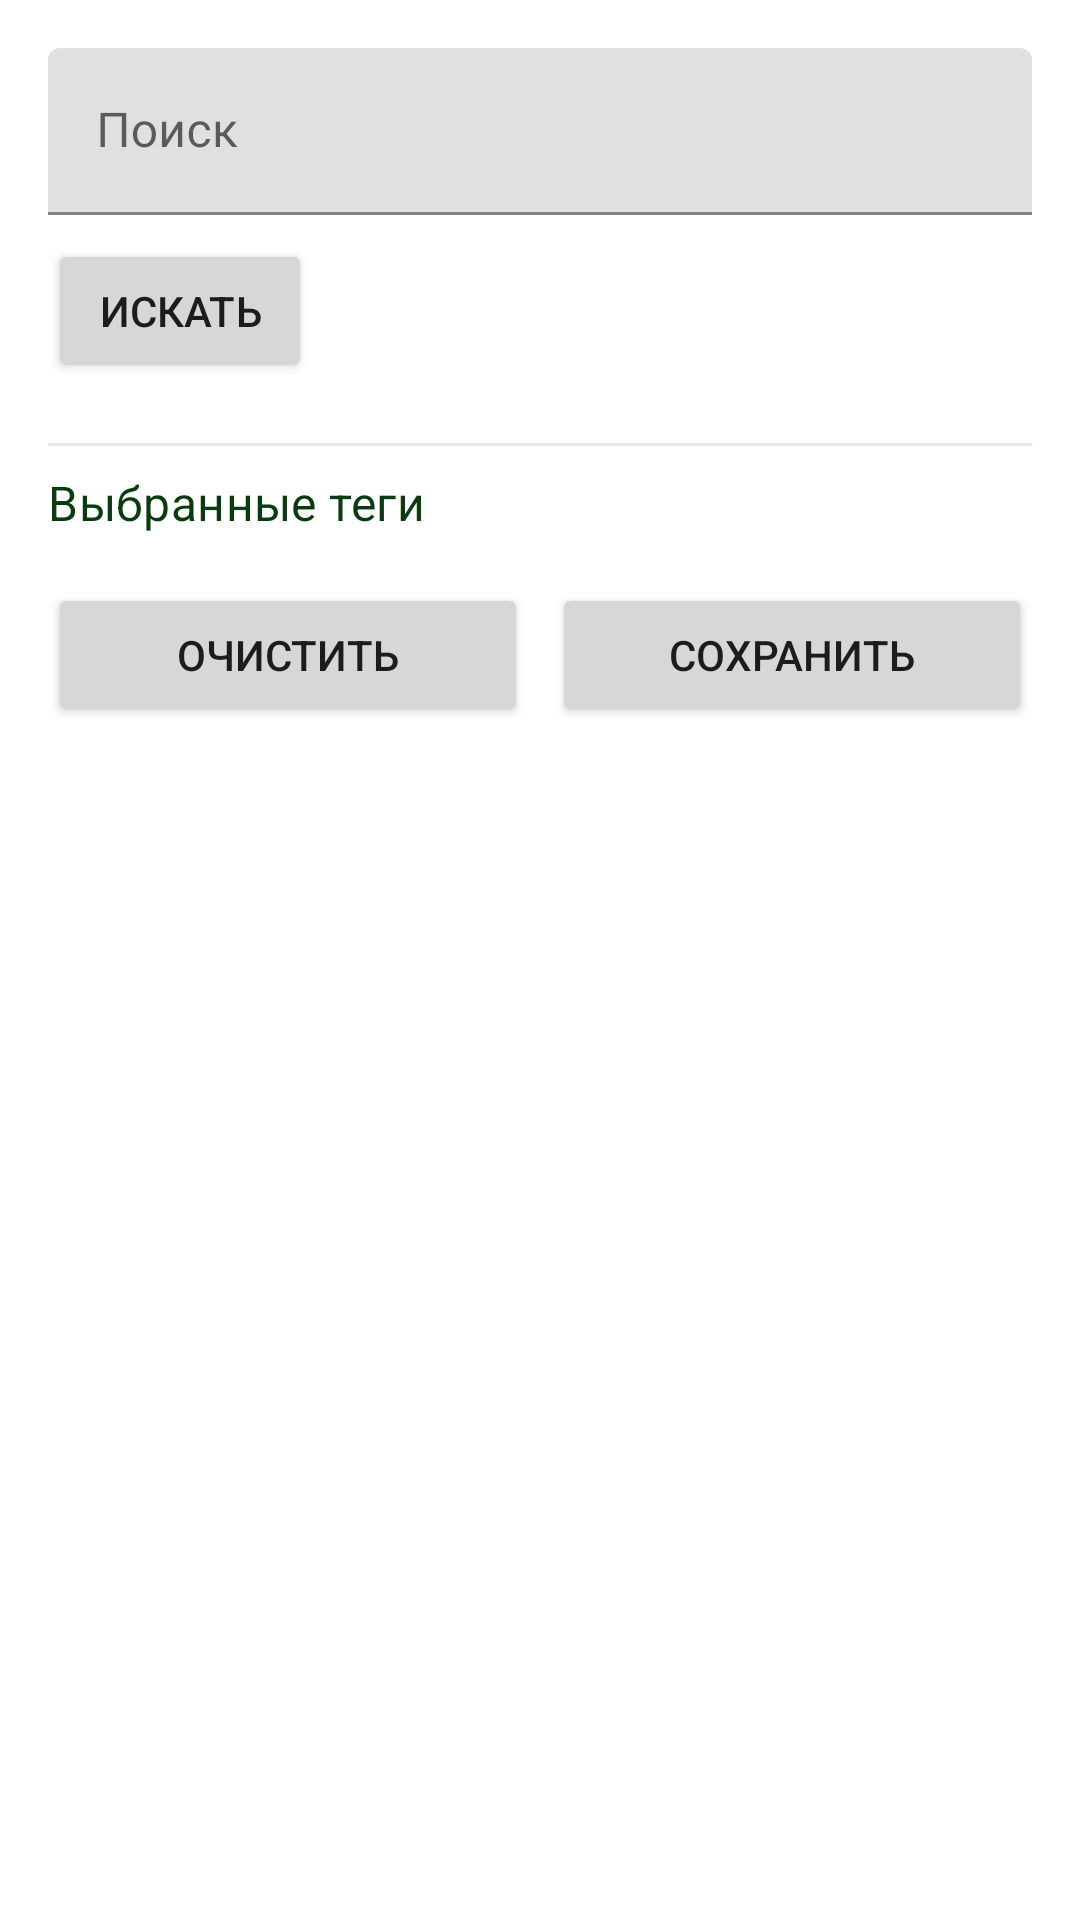

The Android layout XML behind this screen, and the referenced resources:
<!-- AndroidManifest.xml: application theme Theme.CulinaryBlog -->
<!-- res/layout/dialog_select_tags.xml -->
<?xml version="1.0" encoding="utf-8"?>
<LinearLayout xmlns:android="http://schemas.android.com/apk/res/android"
    xmlns:app="http://schemas.android.com/apk/res-auto"
    android:layout_width="match_parent"
    android:layout_height="wrap_content"
    android:orientation="vertical"
    android:padding="16dp">

    <com.google.android.material.textfield.TextInputLayout
        android:layout_width="match_parent"
        android:layout_height="wrap_content"
        android:hint="@string/create_search_hint">

        <com.google.android.material.textfield.TextInputEditText
            android:id="@+id/inputTagSearchDialog"
            android:layout_width="match_parent"
            android:layout_height="wrap_content"
            android:imeOptions="actionSearch" />
    </com.google.android.material.textfield.TextInputLayout>

    <Button
        android:id="@+id/buttonSearchTagsDialog"
        android:layout_width="wrap_content"
        android:layout_height="wrap_content"
        android:layout_marginTop="8dp"
        android:text="@string/create_search_button" />

    <ProgressBar
        android:id="@+id/progressTagsDialog"
        style="?android:attr/progressBarStyleSmall"
        android:layout_width="wrap_content"
        android:layout_height="wrap_content"
        android:layout_marginTop="6dp"
        android:contentDescription="@string/create_loading_tags"
        android:visibility="gone" />

    <com.google.android.material.chip.ChipGroup
        android:id="@+id/chipGroupAvailableTags"
        android:layout_width="match_parent"
        android:layout_height="wrap_content"
        android:layout_marginTop="8dp"
        app:singleLine="false"
        app:singleSelection="false" />

    <View
        android:layout_width="match_parent"
        android:layout_height="1dp"
        android:layout_marginTop="12dp"
        android:background="@color/recipe_primary_light" />

    <TextView
        android:layout_width="match_parent"
        android:layout_height="wrap_content"
        android:layout_marginTop="8dp"
        android:text="@string/create_selected_tags_title"
        android:textAppearance="@style/TextAppearance.MaterialComponents.Subtitle1"
        android:textColor="@color/recipe_primary" />

    <TextView
        android:id="@+id/textSelectedTagsDialogEmpty"
        android:layout_width="match_parent"
        android:layout_height="wrap_content"
        android:layout_marginTop="2dp"
        android:text="@string/create_tags_empty"
        android:visibility="gone" />

    <com.google.android.material.chip.ChipGroup
        android:id="@+id/chipGroupSelectedTags"
        android:layout_width="match_parent"
        android:layout_height="wrap_content"
        android:layout_marginTop="4dp"
        app:singleLine="false"
        app:singleSelection="false" />

    <LinearLayout
        android:layout_width="match_parent"
        android:layout_height="wrap_content"
        android:layout_marginTop="12dp"
        android:orientation="horizontal">

        <Button
            android:id="@+id/buttonClearTagsDialog"
            android:layout_width="0dp"
            android:layout_height="wrap_content"
            android:layout_weight="1"
            android:text="@string/create_tags_clear" />

        <Space
            android:layout_width="@dimen/create_horizontal_space"
            android:layout_height="wrap_content" />

        <Button
            android:id="@+id/buttonSaveTagsDialog"
            android:layout_width="0dp"
            android:layout_height="wrap_content"
            android:layout_weight="1"
            android:text="@string/action_save" />
    </LinearLayout>

</LinearLayout>
<!-- resources referenced by this layout -->
<resources>
  <color name="recipe_primary">#083B10</color>
  <color name="recipe_primary_light">#DFEEE0</color>
  <dimen name="create_horizontal_space">8dp</dimen>
  <string name="action_save">Сохранить</string>
  <string name="create_loading_tags">Загрузка тегов</string>
  <string name="create_search_button">Искать</string>
  <string name="create_search_hint">Поиск</string>
  <string name="create_selected_tags_title">Выбранные теги</string>
  <string name="create_tags_clear">Очистить</string>
  <string name="create_tags_empty">Теги не найдены</string>
  <style name="Theme.CulinaryBlog" parent="Theme.MaterialComponents.DayNight.NoActionBar" />
</resources>
